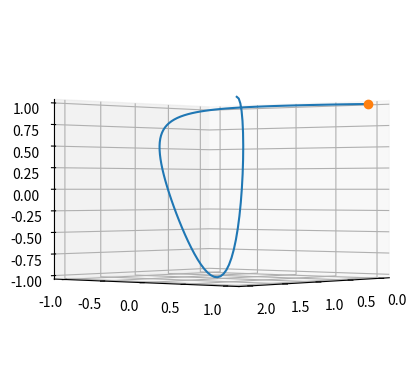

Source code (Python): (Note: this script raises an exception after producing the figure.)
from sympy.vector import CoordSys3D
from sympy import Symbol, pi
from sympy import *

t = Symbol("t")

x1 = t + t ** 2
x2 = cos(2 * pi * t)
x3 = cos(2 * pi * (t ** 3))

N = CoordSys3D("N")
x = N.locate_new("M", x1 * N.i + x2 * N.j + x3 * N.k)

Tf = 1
Tf_sym = Integer(Tf)

# q2
from mpl_toolkits import mplot3d
import numpy as np
import matplotlib.pyplot as plt


fig = plt.figure()
ax = plt.axes(projection="3d")


t_range = np.linspace(0, Tf, 100)


x1_lambda = lambdify(t, x1, "numpy")
x2_lambda = lambdify(t, x2, "numpy")
x3_lambda = lambdify(t, x3, "numpy")

x1_range = x1_lambda(t_range)
x2_range = x2_lambda(t_range)
x3_range = x3_lambda(t_range)

x_range = np.array([x1_range, x2_range, x3_range])


plt.plot(x1_range, x2_range, x3_range)


plt.savefig("fig1.png")

ax.view_init(0, 40)
plt.savefig("fig2.png")

# question 3

from matplotlib import animation


def curve_numpy(t):
    return np.array([x1_lambda(t), x2_lambda(t), x3_lambda(t)])


(point,) = plt.plot(x1_lambda(0), x2_lambda(0), x3_lambda(0), marker="o")


def update(t):
    x, y, z = curve_numpy(t)
    point.set_data(x, y)
    point.set_3d_properties(z, "z")
    return (point,)


N = 50

ani = animation.FuncAnimation(
    fig, update, interval=N, blit=True, repeat=True, frames=t_range
)
ani.save("fig3.gif")


# question 4
v1 = simplify(diff(x1, t))
v2 = simplify(diff(x2, t))
v3 = simplify(diff(x3, t))


v_scalar = simplify(sqrt(v1 ** 2 + v2 ** 2 + v3 ** 2))
path_length = integrate(v_scalar, (t, 0, Tf_sym))
print(path_length.evalf())


# question 5
from sympy.physics.vector import *

N = ReferenceFrame("N")

x = x1 * N.x + x2 * N.y + x3 * N.z
v = x.diff(t, N)
T = v.normalize()

print("Tangent vector:")
print(T.subs(t, 0))
print(T.subs(t, Tf_sym / 2).evalf())
print(T.subs(t, Tf_sym))


# question 6
T_diff = T.diff(t, N)

a_perp = T_diff * v_scalar
normal = a_perp.normalize()

print("Normal vector:")
print(normal.subs(t, 0))
print(normal.subs(t, Tf_sym / 2).evalf())
print(normal.subs(t, Tf_sym))

# question 7
B = cross(T, normal)

print("Binormal vector:")
print(B.subs(t, 0))
print(B.subs(t, Tf_sym / 2).evalf())
print(B.subs(t, Tf_sym))


# question 8
t_vals = [0, Tf_sym / 2, Tf_sym]
vectors = [T, normal, B]

for i in t_vals:
    for v in vectors:
        vx = dot(v.subs(t, i), N.x).evalf()
        vy = dot(v.subs(t, i), N.y).evalf()
        vz = dot(v.subs(t, i), N.z).evalf()

        original_point = np.array(
            [x1.subs(t, i).evalf(), x2.subs(t, i).evalf(), x3.subs(t, i).evalf()]
        )
        final_point = np.array(
            [original_point[0] + vx, original_point[1] + vy, original_point[2] + vz]
        )

        x_vals = np.array([original_point[0], final_point[0]])
        y_vals = np.array([original_point[1], final_point[1]])
        z_vals = np.array([original_point[2], final_point[2]])

        plt.plot(x_vals, y_vals, z_vals)

ani.save("fig4.gif")

# question 9
curvature = (a_perp.magnitude()) / (v_scalar ** 2)
print(curvature.subs(t, 0))
print(curvature.subs(t, Tf_sym / 2).evalf())
print(curvature.subs(t, Tf))
